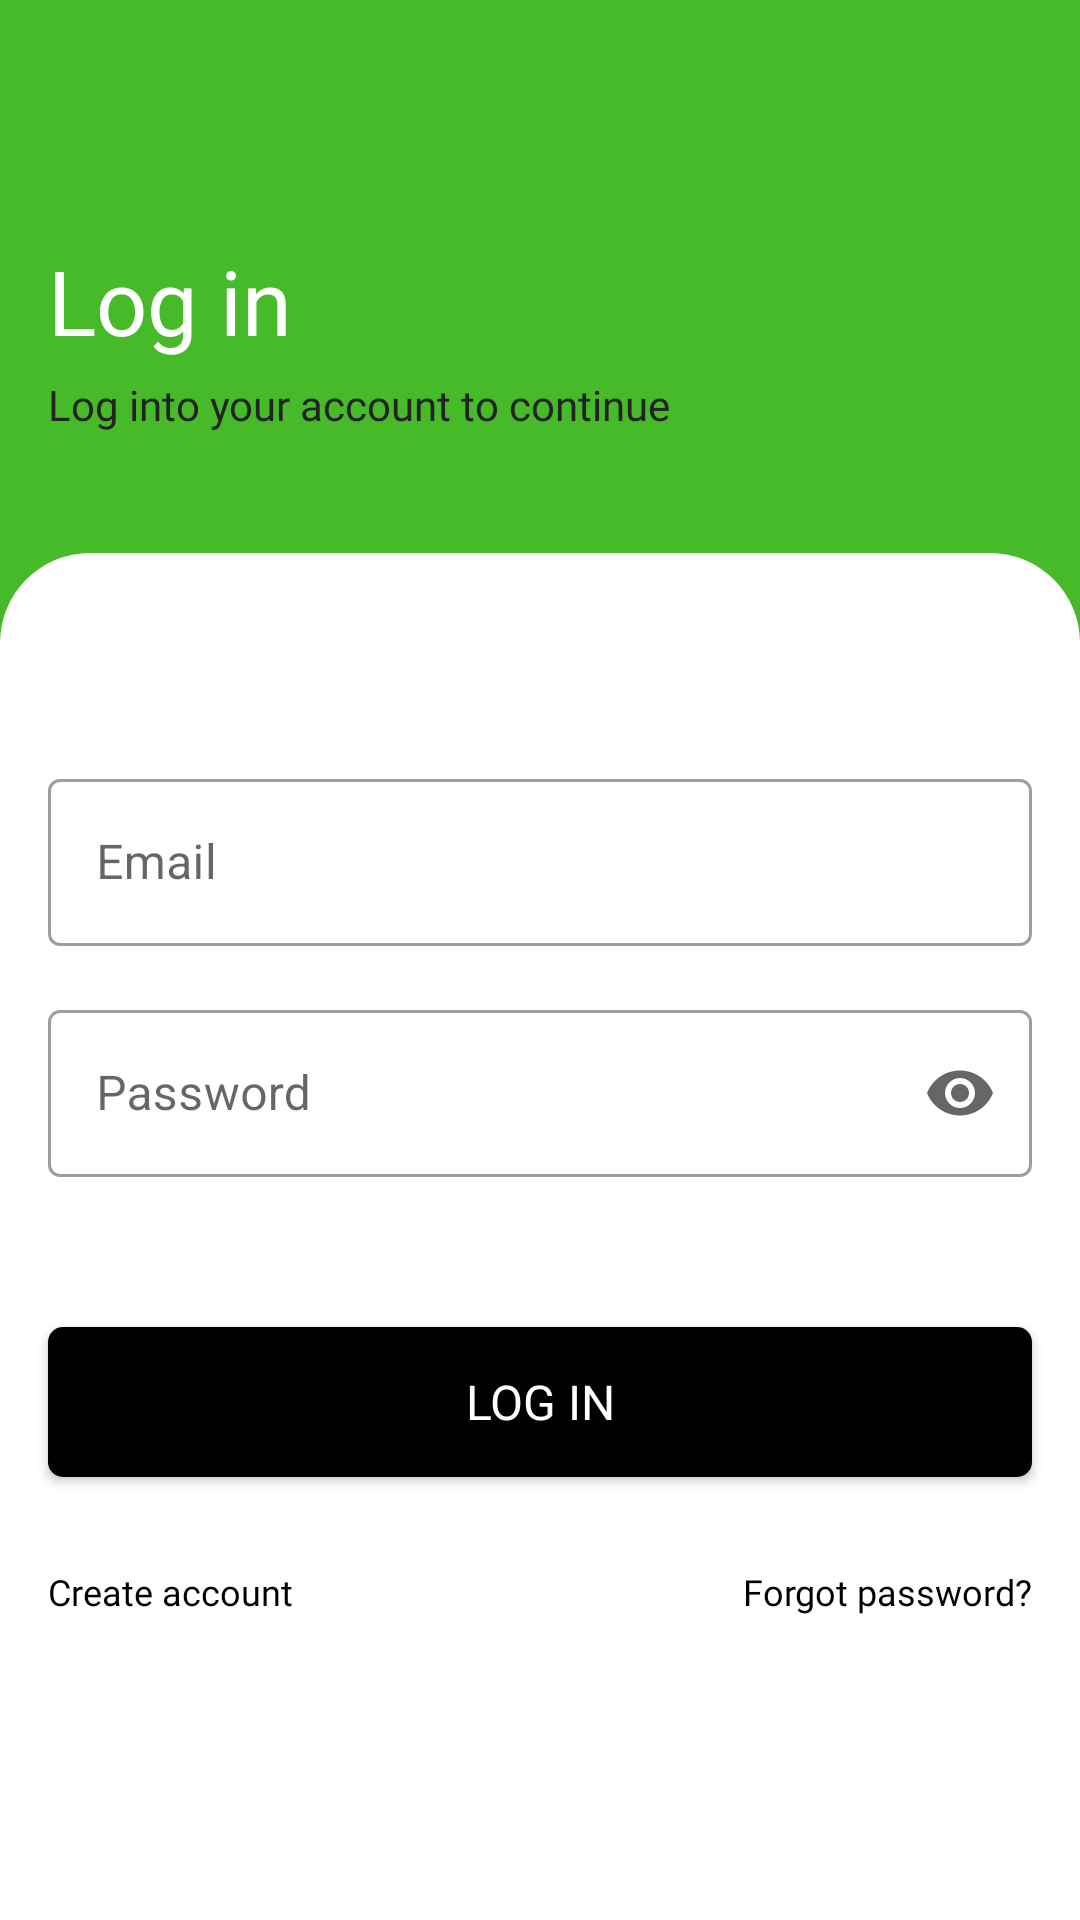

The Android layout XML behind this screen, and the referenced resources:
<!-- AndroidManifest.xml: application theme Theme.IusuApp -->
<!-- res/layout/activity_login.xml -->
<?xml version="1.0" encoding="utf-8"?>
<RelativeLayout xmlns:android="http://schemas.android.com/apk/res/android"
    xmlns:app="http://schemas.android.com/apk/res-auto"
    xmlns:tools="http://schemas.android.com/tools"
    android:layout_width="match_parent"
    android:layout_height="match_parent"
    android:background="#47BA2A"
    tools:context=".activity.LoginActivity">












    <LinearLayout
        android:layout_width="match_parent"
        android:layout_height="match_parent"

        android:layout_marginTop="70dp"
        android:orientation="vertical"
        >

        <TextView
            android:layout_width="fill_parent"
            android:layout_height="wrap_content"
            android:layout_marginTop="10dp"
            android:layout_marginLeft="16dp"
            android:fontFamily="@font/poppins_medium"
            android:textSize="30sp"
            android:text="Log in"
            android:textColor="@color/white"/>

        <TextView
            android:layout_width="fill_parent"
            android:layout_height="wrap_content"
            android:layout_marginTop="5dp"
            android:layout_marginLeft="16dp"
            android:fontFamily="@font/poppins"
            android:gravity="start"
            android:textSize="14sp"
            android:text="Log into your account to continue"
            android:textColor="@color/dark_grey"/>

        <LinearLayout
            android:layout_width="match_parent"
            android:layout_height="match_parent"
            android:orientation="vertical"
            android:layout_marginTop="40dp"
            android:background="@drawable/create_account_login_white_bg">

            <com.google.android.material.textfield.TextInputLayout
                android:id="@+id/edit_text_email_log_in"
                style="@style/Widget.MaterialComponents.TextInputLayout.OutlinedBox"
                android:layout_width="match_parent"
                android:layout_height="wrap_content"
                android:layout_marginTop="70dp"
                android:layout_marginLeft="16dp"
                android:layout_marginRight="16dp"
                android:fontFamily="@font/poppins"
                android:hint="Email">

                <com.google.android.material.textfield.TextInputEditText
                    android:layout_width="match_parent"
                    android:layout_height="wrap_content" />

            </com.google.android.material.textfield.TextInputLayout>


            <com.google.android.material.textfield.TextInputLayout
                android:id="@+id/edit_text_password_log_in"
                style="@style/Widget.MaterialComponents.TextInputLayout.OutlinedBox"
                android:layout_width="match_parent"
                android:layout_height="wrap_content"
                android:layout_marginTop="16dp"
                android:layout_marginLeft="16dp"
                android:layout_marginRight="16dp"
                android:fontFamily="@font/poppins"
                android:hint="Password"
                app:endIconMode="password_toggle">

                <com.google.android.material.textfield.TextInputEditText
                    android:layout_width="match_parent"
                    android:layout_height="wrap_content"
                    android:inputType="textPassword" />

            </com.google.android.material.textfield.TextInputLayout>



            <androidx.appcompat.widget.AppCompatButton
                android:id="@+id/btnLogin"
                android:layout_width="match_parent"
                android:layout_height="50dp"
                android:layout_marginTop="50dp"
                android:layout_marginLeft="16dp"
                android:layout_marginRight="16dp"
                android:background="@drawable/sign_up_in_button_bg"
                android:fontFamily="@font/poppins_medium"
                android:gravity="center"
                android:textColor="@color/white"
                android:text="LOG IN"
                android:textSize="16sp"

                />


            <RelativeLayout
                android:layout_width="match_parent"
                android:layout_height="wrap_content"
                android:layout_marginLeft="16dp"
                android:layout_marginRight="16dp"
                android:layout_marginTop="30sp"
                >

                <TextView
                    android:id="@+id/textViewCreateAccount"
                    android:layout_width="wrap_content"
                    android:layout_height="wrap_content"
                    android:layout_alignParentLeft="true"
                    android:text="Create account"
                    android:fontFamily="@font/poppins"
                    android:textColor="@color/black"
                    android:textSize="12sp"/>

                <TextView
                    android:id="@+id/textViewForgotPassword"
                    android:layout_width="wrap_content"
                    android:layout_height="wrap_content"
                    android:layout_alignParentRight="true"
                    android:text="Forgot password?"
                    android:fontFamily="@font/poppins"
                    android:textSize="12sp"
                    android:textColor="@color/black"/>




            </RelativeLayout>




        </LinearLayout>
    </LinearLayout>



</RelativeLayout>
<!-- resources referenced by this layout -->
<resources>
  <color name="black">#FF000000</color>
  <color name="dark_grey">#232323</color>
  <color name="white">#FFFFFFFF</color>
  <!-- drawable create_account_login_white_bg (drawable) -->
  <?xml version="1.0" encoding="utf-8"?>
  <shape xmlns:android="http://schemas.android.com/apk/res/android">
      <solid android:color="@color/white"  />
      <corners android:topLeftRadius="30dp" android:topRightRadius="30dp"/>
  
  </shape>
  <!-- drawable ic_back_arrow (drawable) -->
  <vector android:height="30dp" android:tint="?attr/colorControlNormal"
      android:viewportHeight="24" android:viewportWidth="24"
      android:width="30dp" xmlns:android="http://schemas.android.com/apk/res/android">
      <path android:fillColor="@android:color/black" android:pathData="M21,11H6.83l3.58,-3.59L9,6l-6,6 6,6 1.41,-1.41L6.83,13H21z"/>
  </vector>
  <!-- drawable sign_up_in_button_bg (drawable) -->
  <?xml version="1.0" encoding="utf-8"?>
  <selector xmlns:android="http://schemas.android.com/apk/res/android">
  
      <item android:state_enabled="true">
          <shape android:shape="rectangle">
              <corners android:radius="5dp"/>
              <solid android:color="@color/black"/>
  
          </shape>
  
      </item>
  </selector>
  <style name="Theme.IusuApp" parent="Theme.MaterialComponents.DayNight.NoActionBar">
          
          <item name="colorPrimary">#11920C</item>
          <item name="colorPrimaryVariant">#11570E</item>
          <item name="colorOnPrimary">@color/white</item>
          
          <item name="colorSecondary">@color/teal_200</item>
          <item name="colorSecondaryVariant">@color/teal_700</item>
          <item name="colorOnSecondary">@color/black</item>
          
          <item name="android:statusBarColor" tools:targetApi="l">?attr/colorPrimaryVariant</item>
          
      </style>
  <color name="teal_200">#FF03DAC5</color>
  <color name="teal_700">#FF018786</color>
</resources>
